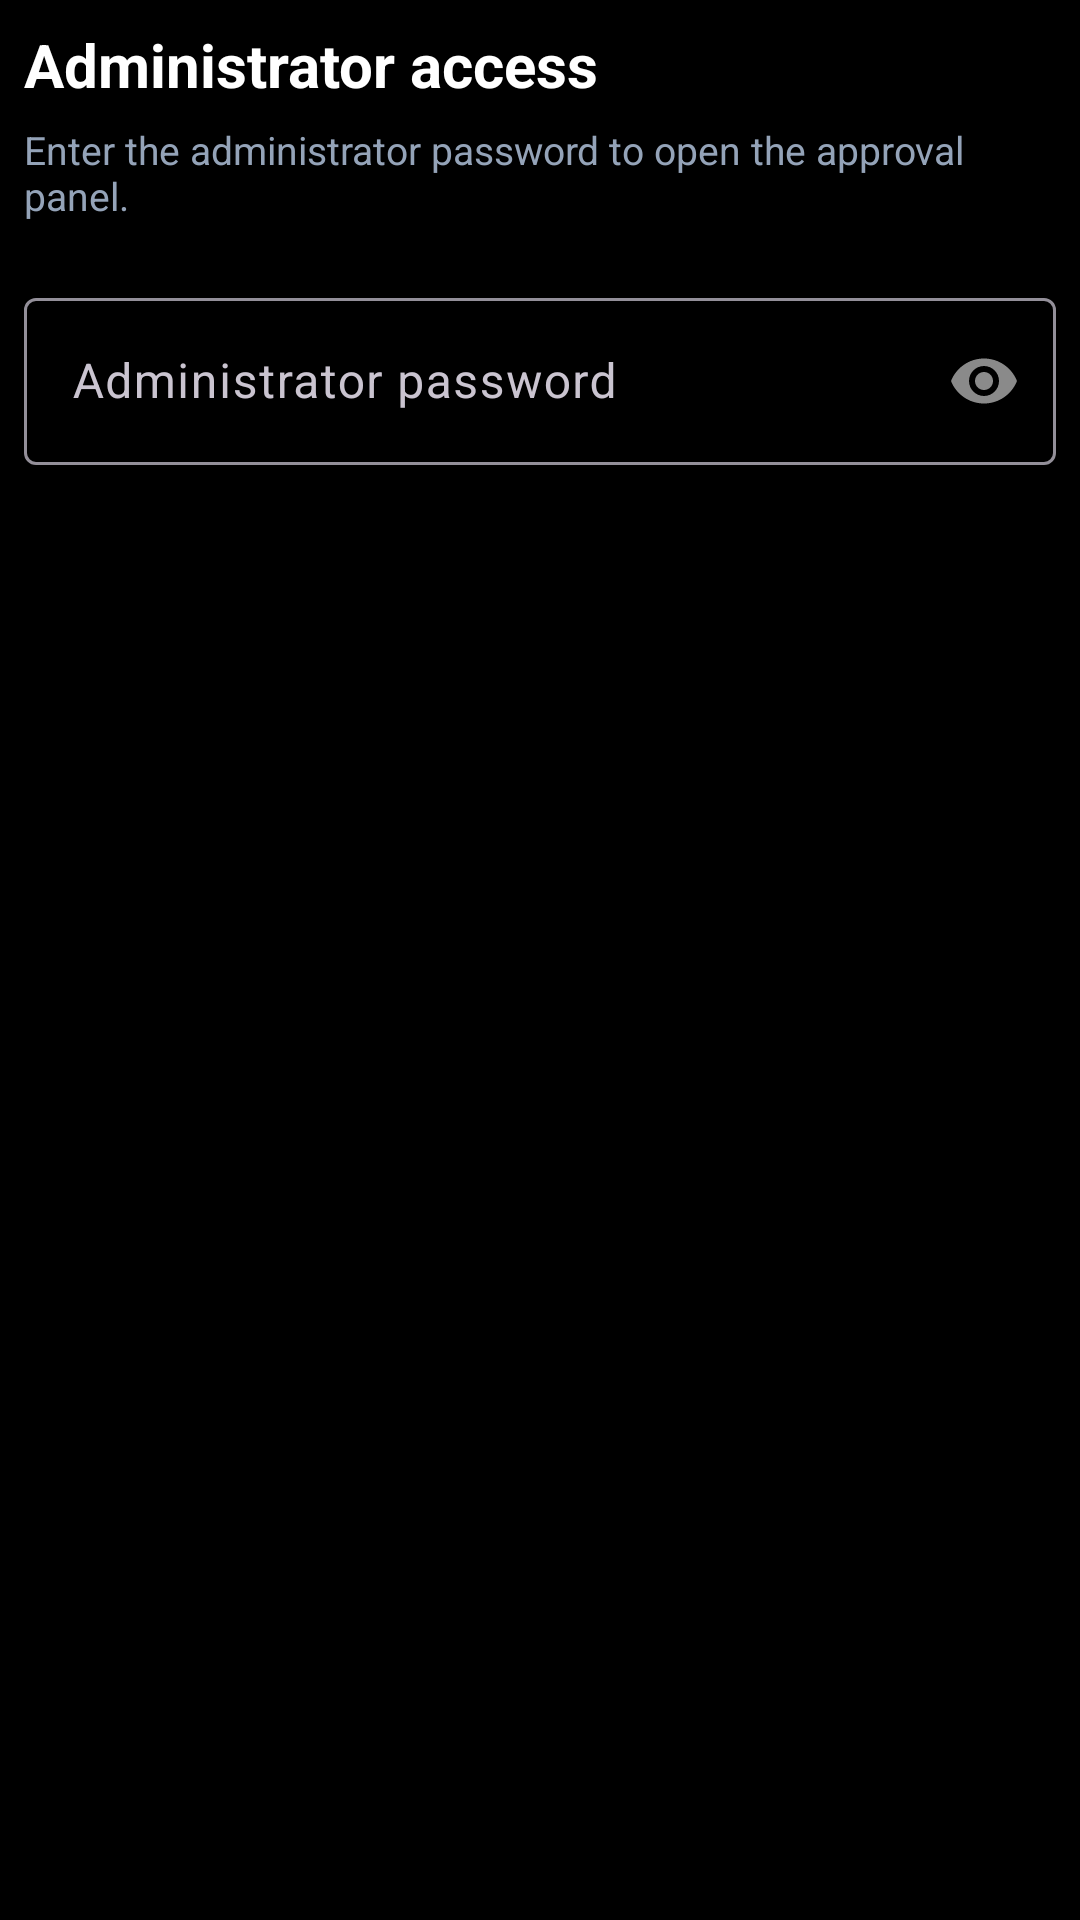

The Android layout XML behind this screen, and the referenced resources:
<!-- AndroidManifest.xml: application theme Theme.UltraAutoDetector -->
<!-- res/layout/dialog_admin_access.xml -->
<?xml version="1.0" encoding="utf-8"?>
<LinearLayout xmlns:android="http://schemas.android.com/apk/res/android"
    xmlns:app="http://schemas.android.com/apk/res-auto"
    android:layout_width="match_parent"
    android:layout_height="wrap_content"
    android:orientation="vertical"
    android:padding="8dp">

    <TextView
        android:layout_width="match_parent"
        android:layout_height="wrap_content"
        android:text="Administrator access"
        android:textColor="@android:color/white"
        android:textSize="20sp"
        android:textStyle="bold" />

    <TextView
        android:layout_width="match_parent"
        android:layout_height="wrap_content"
        android:layout_marginTop="6dp"
        android:text="Enter the administrator password to open the approval panel."
        android:textColor="@color/muted"
        android:textSize="13sp" />

    <com.google.android.material.textfield.TextInputLayout
        android:layout_width="match_parent"
        android:layout_height="wrap_content"
        android:layout_marginTop="20dp"
        android:hint="Administrator password"
        app:boxBackgroundMode="outline"
        app:passwordToggleEnabled="true">

        <com.google.android.material.textfield.TextInputEditText
            android:id="@+id/admin_password"
            android:layout_width="match_parent"
            android:layout_height="wrap_content"
            android:inputType="textPassword"
            android:importantForAutofill="no"
            android:textColor="@android:color/white" />
    </com.google.android.material.textfield.TextInputLayout>
</LinearLayout>
<!-- resources referenced by this layout -->
<resources>
  <color name="muted">#94A3B8</color>
  <style name="Theme.UltraAutoDetector" parent="Theme.Material3.Dark.NoActionBar">
          <item name="colorPrimary">@color/primary</item>
          <item name="colorPrimaryDark">@color/primary</item>
          <item name="colorAccent">@color/primary</item>
          <item name="android:windowBackground">@color/black</item>
      </style>
  <color name="primary">#3DDC84</color>
  <color name="black">#FF000000</color>
</resources>
